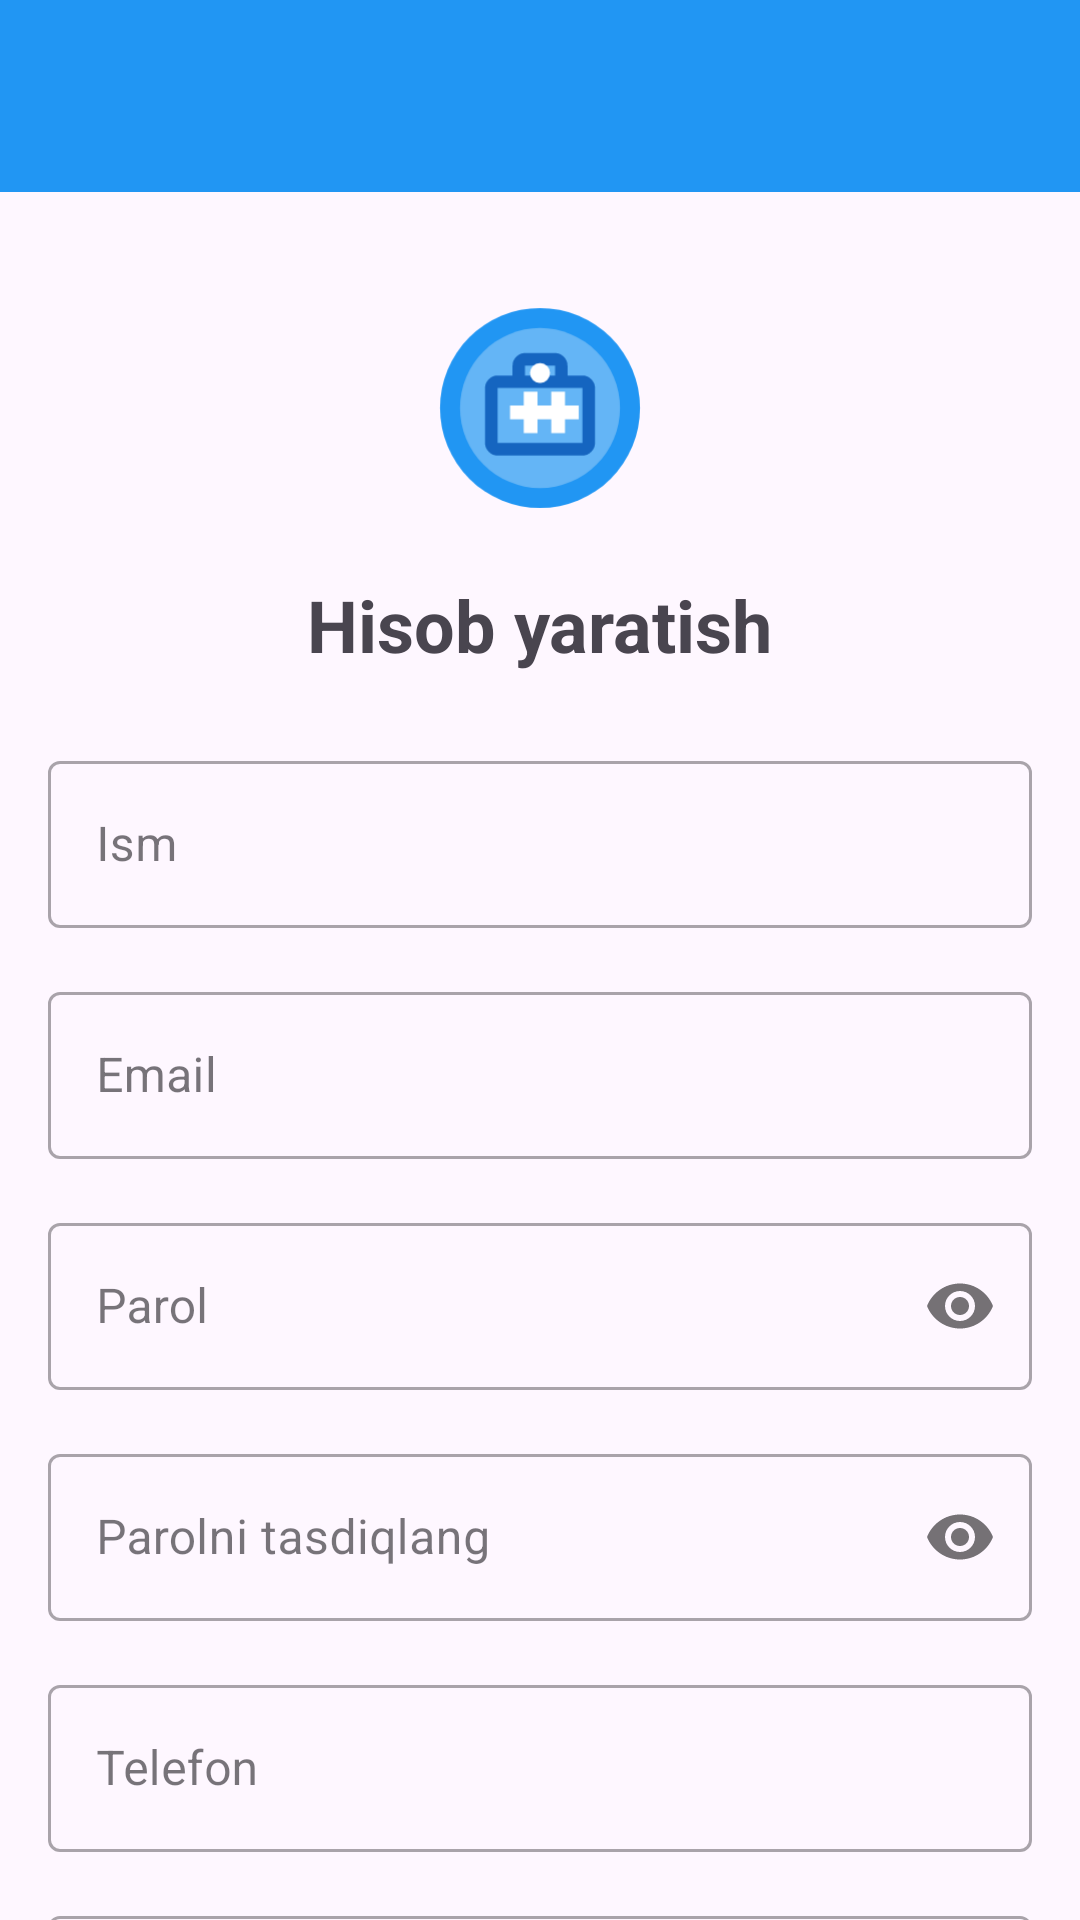

Write the Android layout XML for this screen, with the resource values it uses.
<!-- AndroidManifest.xml: application theme Theme.Ishizla -->
<!-- res/layout/activity_register.xml -->
<?xml version="1.0" encoding="utf-8"?>
<androidx.coordinatorlayout.widget.CoordinatorLayout xmlns:android="http://schemas.android.com/apk/res/android"
    xmlns:app="http://schemas.android.com/apk/res-auto"
    xmlns:tools="http://schemas.android.com/tools"
    android:layout_width="match_parent"
    android:layout_height="match_parent"
    tools:context=".RegisterActivity">

    <com.google.android.material.appbar.AppBarLayout
        android:layout_width="match_parent"
        android:layout_height="wrap_content"
        android:theme="@style/ThemeOverlay.AppCompat.Dark.ActionBar">

        <androidx.appcompat.widget.Toolbar
            android:id="@+id/toolbar"
            android:layout_width="match_parent"
            android:layout_height="?attr/actionBarSize"
            android:background="@color/colorPrimary"
            app:popupTheme="@style/ThemeOverlay.AppCompat.Light" />

    </com.google.android.material.appbar.AppBarLayout>

    <androidx.core.widget.NestedScrollView
        android:layout_width="match_parent"
        android:layout_height="match_parent"
        app:layout_behavior="@string/appbar_scrolling_view_behavior">

        <androidx.constraintlayout.widget.ConstraintLayout
            android:layout_width="match_parent"
            android:layout_height="wrap_content"
            android:padding="16dp">

            <ImageView
                android:id="@+id/imageView"
                android:layout_width="80dp"
                android:layout_height="80dp"
                android:layout_marginTop="16dp"
                android:contentDescription="@string/app_name"
                android:src="@drawable/app_logo"
                app:layout_constraintEnd_toEndOf="parent"
                app:layout_constraintStart_toStartOf="parent"
                app:layout_constraintTop_toTopOf="parent" />

            <TextView
                android:id="@+id/textView"
                android:layout_width="wrap_content"
                android:layout_height="wrap_content"
                android:layout_marginTop="16dp"
                android:text="@string/create_account"
                android:textSize="24sp"
                android:textStyle="bold"
                app:layout_constraintEnd_toEndOf="parent"
                app:layout_constraintStart_toStartOf="parent"
                app:layout_constraintTop_toBottomOf="@+id/imageView" />

            <com.google.android.material.textfield.TextInputLayout
                android:id="@+id/textInputLayout1"
                style="@style/Widget.MaterialComponents.TextInputLayout.OutlinedBox"
                android:layout_width="0dp"
                android:layout_height="wrap_content"
                android:layout_marginTop="24dp"
                android:hint="@string/name"
                app:layout_constraintEnd_toEndOf="parent"
                app:layout_constraintStart_toStartOf="parent"
                app:layout_constraintTop_toBottomOf="@+id/textView">

                <com.google.android.material.textfield.TextInputEditText
                    android:id="@+id/edit_name"
                    android:layout_width="match_parent"
                    android:layout_height="wrap_content"
                    android:inputType="textPersonName" />
            </com.google.android.material.textfield.TextInputLayout>

            <com.google.android.material.textfield.TextInputLayout
                android:id="@+id/textInputLayout2"
                style="@style/Widget.MaterialComponents.TextInputLayout.OutlinedBox"
                android:layout_width="0dp"
                android:layout_height="wrap_content"
                android:layout_marginTop="16dp"
                android:hint="@string/email"
                app:layout_constraintEnd_toEndOf="parent"
                app:layout_constraintStart_toStartOf="parent"
                app:layout_constraintTop_toBottomOf="@+id/textInputLayout1">

                <com.google.android.material.textfield.TextInputEditText
                    android:id="@+id/edit_email"
                    android:layout_width="match_parent"
                    android:layout_height="wrap_content"
                    android:inputType="textEmailAddress" />
            </com.google.android.material.textfield.TextInputLayout>

            <com.google.android.material.textfield.TextInputLayout
                android:id="@+id/textInputLayout3"
                style="@style/Widget.MaterialComponents.TextInputLayout.OutlinedBox"
                android:layout_width="0dp"
                android:layout_height="wrap_content"
                android:layout_marginTop="16dp"
                android:hint="@string/password"
                app:layout_constraintEnd_toEndOf="parent"
                app:layout_constraintStart_toStartOf="parent"
                app:layout_constraintTop_toBottomOf="@+id/textInputLayout2"
                app:passwordToggleEnabled="true">

                <com.google.android.material.textfield.TextInputEditText
                    android:id="@+id/edit_password"
                    android:layout_width="match_parent"
                    android:layout_height="wrap_content"
                    android:inputType="textPassword" />
            </com.google.android.material.textfield.TextInputLayout>

            <com.google.android.material.textfield.TextInputLayout
                android:id="@+id/textInputLayout4"
                style="@style/Widget.MaterialComponents.TextInputLayout.OutlinedBox"
                android:layout_width="0dp"
                android:layout_height="wrap_content"
                android:layout_marginTop="16dp"
                android:hint="@string/confirm_password"
                app:layout_constraintEnd_toEndOf="parent"
                app:layout_constraintStart_toStartOf="parent"
                app:layout_constraintTop_toBottomOf="@+id/textInputLayout3"
                app:passwordToggleEnabled="true">

                <com.google.android.material.textfield.TextInputEditText
                    android:id="@+id/edit_confirm_password"
                    android:layout_width="match_parent"
                    android:layout_height="wrap_content"
                    android:inputType="textPassword" />
            </com.google.android.material.textfield.TextInputLayout>

            <com.google.android.material.textfield.TextInputLayout
                android:id="@+id/textInputLayout5"
                style="@style/Widget.MaterialComponents.TextInputLayout.OutlinedBox"
                android:layout_width="0dp"
                android:layout_height="wrap_content"
                android:layout_marginTop="16dp"
                android:hint="@string/phone"
                app:layout_constraintEnd_toEndOf="parent"
                app:layout_constraintStart_toStartOf="parent"
                app:layout_constraintTop_toBottomOf="@+id/textInputLayout4">

                <com.google.android.material.textfield.TextInputEditText
                    android:id="@+id/edit_phone"
                    android:layout_width="match_parent"
                    android:layout_height="wrap_content"
                    android:inputType="phone" />
            </com.google.android.material.textfield.TextInputLayout>

            <com.google.android.material.textfield.TextInputLayout
                android:id="@+id/textInputLayout6"
                style="@style/Widget.MaterialComponents.TextInputLayout.OutlinedBox"
                android:layout_width="0dp"
                android:layout_height="wrap_content"
                android:layout_marginTop="16dp"
                android:hint="@string/address"
                app:layout_constraintEnd_toEndOf="parent"
                app:layout_constraintStart_toStartOf="parent"
                app:layout_constraintTop_toBottomOf="@+id/textInputLayout5">

                <com.google.android.material.textfield.TextInputEditText
                    android:id="@+id/edit_address"
                    android:layout_width="match_parent"
                    android:layout_height="wrap_content"
                    android:inputType="textPostalAddress" />
            </com.google.android.material.textfield.TextInputLayout>

            <TextView
                android:id="@+id/textView2"
                android:layout_width="wrap_content"
                android:layout_height="wrap_content"
                android:layout_marginTop="16dp"
                android:text="@string/user_type"
                android:textStyle="bold"
                app:layout_constraintStart_toStartOf="parent"
                app:layout_constraintTop_toBottomOf="@+id/textInputLayout6" />

            <RadioGroup
                android:id="@+id/radio_user_type"
                android:layout_width="0dp"
                android:layout_height="wrap_content"
                android:layout_marginTop="8dp"
                android:orientation="horizontal"
                app:layout_constraintEnd_toEndOf="parent"
                app:layout_constraintStart_toStartOf="parent"
                app:layout_constraintTop_toBottomOf="@+id/textView2">

                <RadioButton
                    android:id="@+id/radio_job_seeker"
                    android:layout_width="wrap_content"
                    android:layout_height="wrap_content"
                    android:layout_weight="1"
                    android:checked="true"
                    android:text="@string/job_seeker" />

                <RadioButton
                    android:id="@+id/radio_employer"
                    android:layout_width="wrap_content"
                    android:layout_height="wrap_content"
                    android:layout_weight="1"
                    android:text="@string/employer" />
            </RadioGroup>

            <Button
                android:id="@+id/btn_register"
                android:layout_width="0dp"
                android:layout_height="wrap_content"
                android:layout_marginTop="24dp"
                android:background="@color/colorPrimary"
                android:padding="12dp"
                android:text="@string/register"
                android:textColor="@android:color/white"
                app:layout_constraintEnd_toEndOf="parent"
                app:layout_constraintStart_toStartOf="parent"
                app:layout_constraintTop_toBottomOf="@+id/radio_user_type" />

            <ProgressBar
                android:id="@+id/progressBar"
                style="?android:attr/progressBarStyle"
                android:layout_width="wrap_content"
                android:layout_height="wrap_content"
                android:visibility="gone"
                app:layout_constraintBottom_toBottomOf="@+id/btn_register"
                app:layout_constraintEnd_toEndOf="@+id/btn_register"
                app:layout_constraintStart_toStartOf="@+id/btn_register"
                app:layout_constraintTop_toTopOf="@+id/btn_register" />

            <TextView
                android:id="@+id/text_login"
                android:layout_width="wrap_content"
                android:layout_height="wrap_content"
                android:layout_marginTop="16dp"
                android:layout_marginBottom="16dp"
                android:text="@string/already_have_account"
                android:textColor="@color/colorPrimary"
                app:layout_constraintBottom_toBottomOf="parent"
                app:layout_constraintEnd_toEndOf="parent"
                app:layout_constraintStart_toStartOf="parent"
                app:layout_constraintTop_toBottomOf="@+id/btn_register" />

        </androidx.constraintlayout.widget.ConstraintLayout>

    </androidx.core.widget.NestedScrollView>

</androidx.coordinatorlayout.widget.CoordinatorLayout>
<!-- resources referenced by this layout -->
<resources>
  <color name="colorPrimary">#2196F3</color>
  <!-- drawable app_logo (drawable) -->
  <?xml version="1.0" encoding="utf-8"?>
  <vector xmlns:android="http://schemas.android.com/apk/res/android"
      android:width="108dp"
      android:height="108dp"
      android:viewportWidth="960"
      android:viewportHeight="960">
  
  
      <path
          android:fillColor="#2196F3"
          android:pathData="M480,480m-400,0a400,400 0,1 1,800 0a400,400 0,1 1,-800 0"/>
  
  
      <path
          android:fillColor="#64B5F6"
          android:pathData="M480,480m-320,0a320,320 0,1 1,640 0a320,320 0,1 1,-640 0"/>
  
  
      <path
          android:fillColor="#1565C0"
          android:pathData="M650,350L590,350L590,310Q590,290 575,275Q560,260 540,260L420,260Q400,260 385,275Q370,290 370,310L370,350L310,350Q290,350 275,365Q260,380 260,400L260,620Q260,640 275,655Q290,670 310,670L650,670Q670,670 685,655Q700,640 700,620L700,400Q700,380 685,365Q670,350 650,350ZM420,310L540,310L540,350L420,350L420,310ZM650,620L310,620L310,400L650,400L650,620ZM480,510L480,510L480,510L480,510L480,510L480,510Z"/>
  
  
      <path
          android:fillColor="#FFFFFF"
          android:pathData="M480,525L525,525L525,580L580,580L580,525L635,525L635,470L580,470L580,415L525,415L525,470L470,470L470,415L415,415L415,470L360,470L360,525L415,525L415,580L470,580L470,525L480,525Z"/>
  
  
      <path
          android:fillColor="#FFFFFF"
          android:pathData="M480,340m-40,0a40,40 0,1 1,80 0a40,40 0,1 1,-80 0"/>
  </vector>
  <string name="address">Manzil</string>
  <string name="already_have_account">Hisobingiz bormi?</string>
  <string name="app_name">Ishizla</string>
  <string name="confirm_password">Parolni tasdiqlang</string>
  <string name="create_account">Hisob yaratish</string>
  <string name="email">Email</string>
  <string name="employer">Ish beruvchi</string>
  <string name="job_seeker">Ish qidiruvchi</string>
  <string name="name">Ism</string>
  <string name="password">Parol</string>
  <string name="phone">Telefon</string>
  <string name="register">Ro\'yxatdan o\'tish</string>
  <string name="user_type">Foydalanuvchi turi</string>
  <style name="Theme.Ishizla" parent="Base.Theme.Ishizla" />
  <style name="Base.Theme.Ishizla" parent="Theme.Material3.DayNight.NoActionBar">
          
          
      </style>
</resources>
